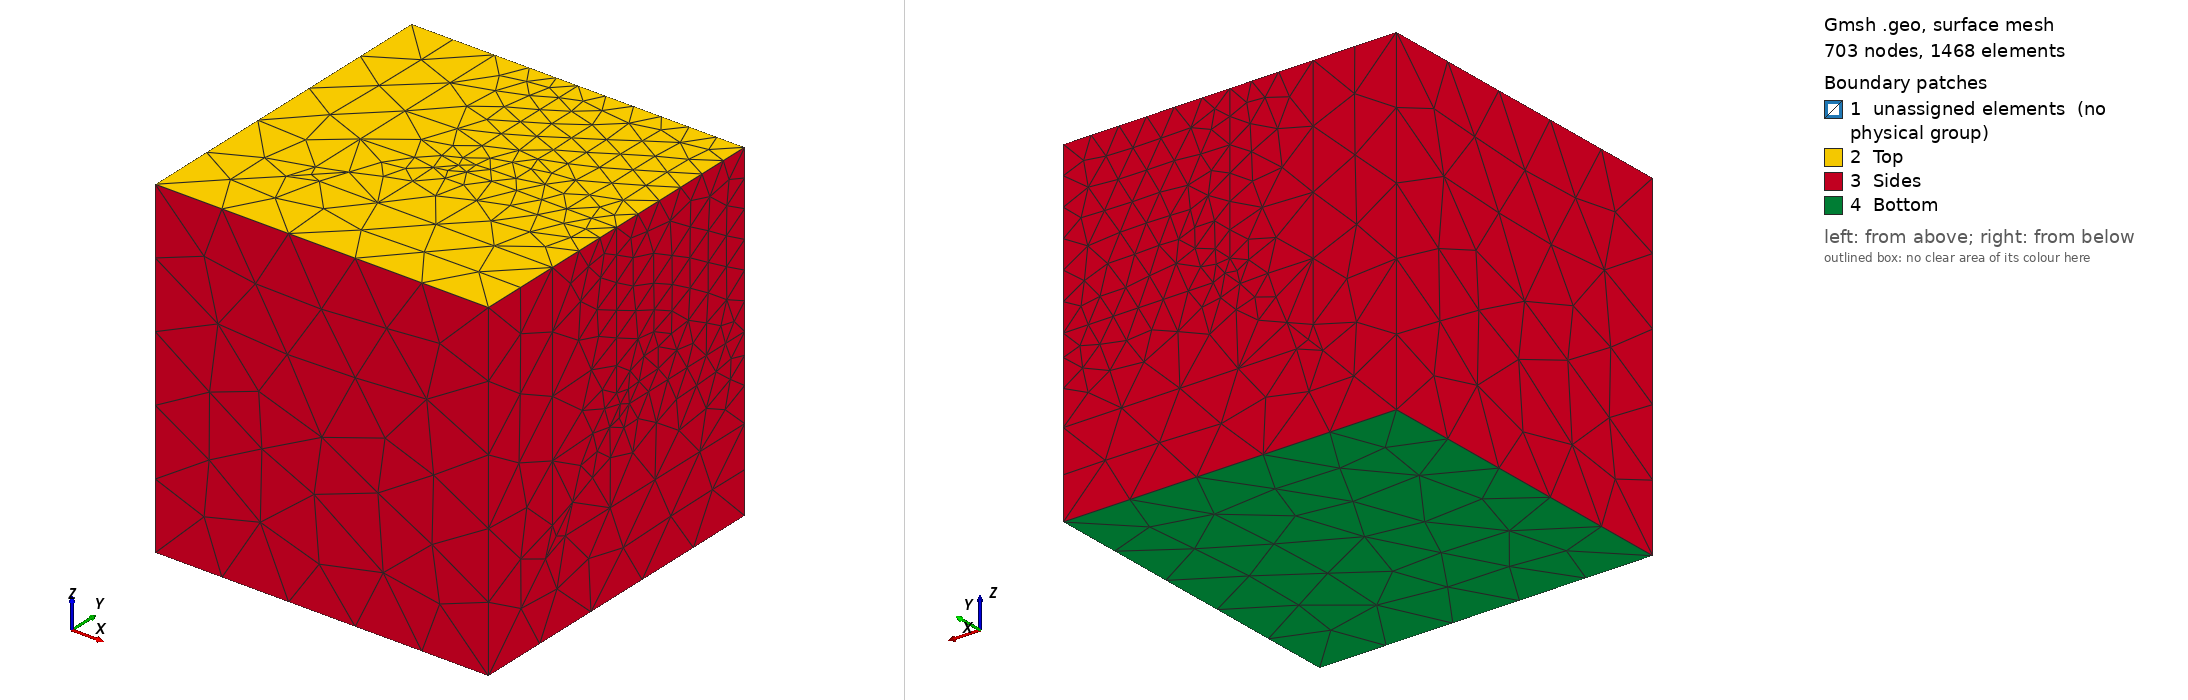

Gmsh geometry script, surface-meshed: 703 nodes, 1468 surface elements. Boundary patches (legend numbers): 1 unassigned elements (no physical group), 2 Top, 3 Sides, 4 Bottom. Left view from above one corner, right view from below the opposite corner. Legend entries are the model's physical surfaces; 'unassigned elements' are surfaces in no physical group. The drawing asked Gmsh for element sizes between 1% and 20% of the model's largest extent; the script's own settings can give other sizes.

=== box.geo (drawn) ===
SetFactory("OpenCASCADE");

DefineConstant[
  Sx = {4, Min 2, Max 6, Step 0.05, Name "Geometry/Box/Sx"},
  Sy = {4, Min 2, Max 6, Step 0.05, Name "Geometry/Box/Sy"},
  Sz = {4, Min 2, Max 6, Step 0.05, Name "Geometry/Box/Sz"},
  lcoarse = {0.5, Min 0.01, Max 1, Step 0.05, Name "Geometry/Parameters/lcoarse"},
  per2pi = {20, Min 10, Max 150, Step 5, Name "Geometry/Parameters/per2pi"},
  Rx = {1, Min 0.25, Max 1.5, Step 0.05, Name "Geometry/Inclusion/Rx"},
  Ry = {1, Min 0.25, Max 1.5, Step 0.05, Name "Geometry/Inclusion/Ry"},
  Rz = {1, Min 0.25, Max 1.5, Step 0.05, Name "Geometry/Inclusion/Rz"}
  Rf = {0.1, Min 0, Max 1, Step 0.01, Name "Geometry/Inclusion/Rf"}
  tinterface = {0.5, Min 0.05, Max 2, Step 0.05, Name "Geometry/Inclusion/tinterface"}
];

Point(1) = {0,0,0};
Box(1) = {-Sx/2,-Sy/2,-Sz/2, Sx/2,Sy/2,Sz/2};

// Boolean operations with OpenCASCADE always create new entities. Adding
// `Delete' in the arguments allows to automatically delete the original
// entities.

// Inclusion
Box(2) = {-Rx,-Ry,-Rz, 2*Rx,2*Ry,2*Rz};

// fillet the edges
If (Rf != 0)
    f() = Abs(Boundary{ Volume{2}; });
    e() = Unique(Abs(Boundary{ Surface{f()}; }));
    Fillet{2}{e()}{Rf}
    Printf("Fillet Surface: %g; Fillet Edges: %g %g %g", f(0), e(0), e(1), e(2));
EndIf

// Interface
Box(3) = {-(Rx+tinterface),-(Ry+tinterface),-(Rz+tinterface), 2*(Rx+tinterface),2*(Ry+tinterface),2*(Rz+tinterface)};

If (Rf != 0)
    f() = Abs(Boundary{ Volume{3}; });
    e() = Unique(Abs(Boundary{ Surface{f()}; }));
    Fillet{3}{e()}{Rf}
    Printf("Fillet Surface: %g; Fillet Edges: %g %g %g", f(0), e(0), e(1), e(2));
EndIf


// boxes used to cut out 1/8 of the cell
Box(4) = {0,-Sy,-Sz, 2*Sx,2*Sy,2*Sz};  // cut out the positive X
Box(5) = {-Sx,0,-Sz, 2*Sx,2*Sy,2*Sz};  // cut out the positive Y
Box(6) = {-Sx,-Sy,0, 2*Sx,2*Sy,2*Sz};  // cut out the positive Z
Box(7) = {-Sx, -Sy,-Sz, Sx/2,2*Sy,2*Sz};  // cut out the positive X
Box(8) = {-Sx,-Sy,-Sz, 2*Sx,Sy/2,2*Sz};  // cut out the positive Y
Box(9) = {-Sx,-Sy,-Sz, 2*Sx,2*Sy,Sz/2};  // cut out the positive Z


// Cut the sphere and combine the result with the box
v() = BooleanDifference{ Volume{2:3}; Delete; }{ Volume{4:9}; Delete; };
v() = BooleanFragments{ Volume{1:2}; Delete; }{ Volume{3}; Delete; };

// Assign a mesh size to all the points of all the volumes:
Characteristic Length{ PointsOf{ Volume{:}; } } = lcoarse;
Characteristic Length{ PointsOf{ Volume{2}; } } = lcoarse / 3;

Physical Volume("Matrix") = {4};
Physical Volume("Interface") = {3};
Physical Volume("Inclusion") = {2};

eps = 1e-2;
Sxmin() = Surface In BoundingBox{-Sx/2-eps, -Sy/2-eps, -Sz/2-eps, -Sx/2+eps, Sy/2+eps, Sz/2+eps};
Sxmax() = Surface In BoundingBox{0-eps, -Sy/2-eps, -Sz/2-eps, 0+eps, Sy/2+eps, Sz/2+eps};
Symin() = Surface In BoundingBox{-Sx/2-eps, -Sy/2-eps, -Sz/2-eps, Sx/2+eps, -Sy/2+eps, Sz/2+eps};
Symax() = Surface In BoundingBox{-Sx/2-eps, 0-eps, -Sz/2-eps, Sx/2+eps, 0+eps, Sz/2+eps};
Szmin() = Surface In BoundingBox{-Sx/2-eps, -Sy/2-eps, -Sz/2-eps, Sx/2+eps, Sy/2+eps, -Sz/2+eps};
Szmax() = Surface In BoundingBox{-Sx/2-eps, -Sy/2-eps, 0-eps, Sx/2+eps, Sy/2+eps, 0+eps};

//Printf("Bottom surface: %g %g; Top surface: %g %g %g", Szmin(0), Szmin(1), Szmax(0), Szmax(1), Szmax(2));
//Printf("Sides surface: %g %g %g %g %g %g %g %g %g %g", Sxmin(0), Sxmin(1), Sxmax(0), Sxmax(1), Sxmax(2), Symin(0), Symin(1), Symax(0), Symax(1), Symax(2));
sides() = {};
sides() += Sxmin();
sides() += Sxmax();
sides() += Symin();
sides() += Symax();
Physical Surface("Sides") = sides();
Physical Surface("Top") = Szmax();
Physical Surface("Bottom") = Szmin();

Mesh.Algorithm3D = 4;  // Frontal algorithm required for NetGen optimization.
Mesh.MinimumElementsPerTwoPi = per2pi;
Mesh.CharacteristicLengthFromCurvature = 1;
